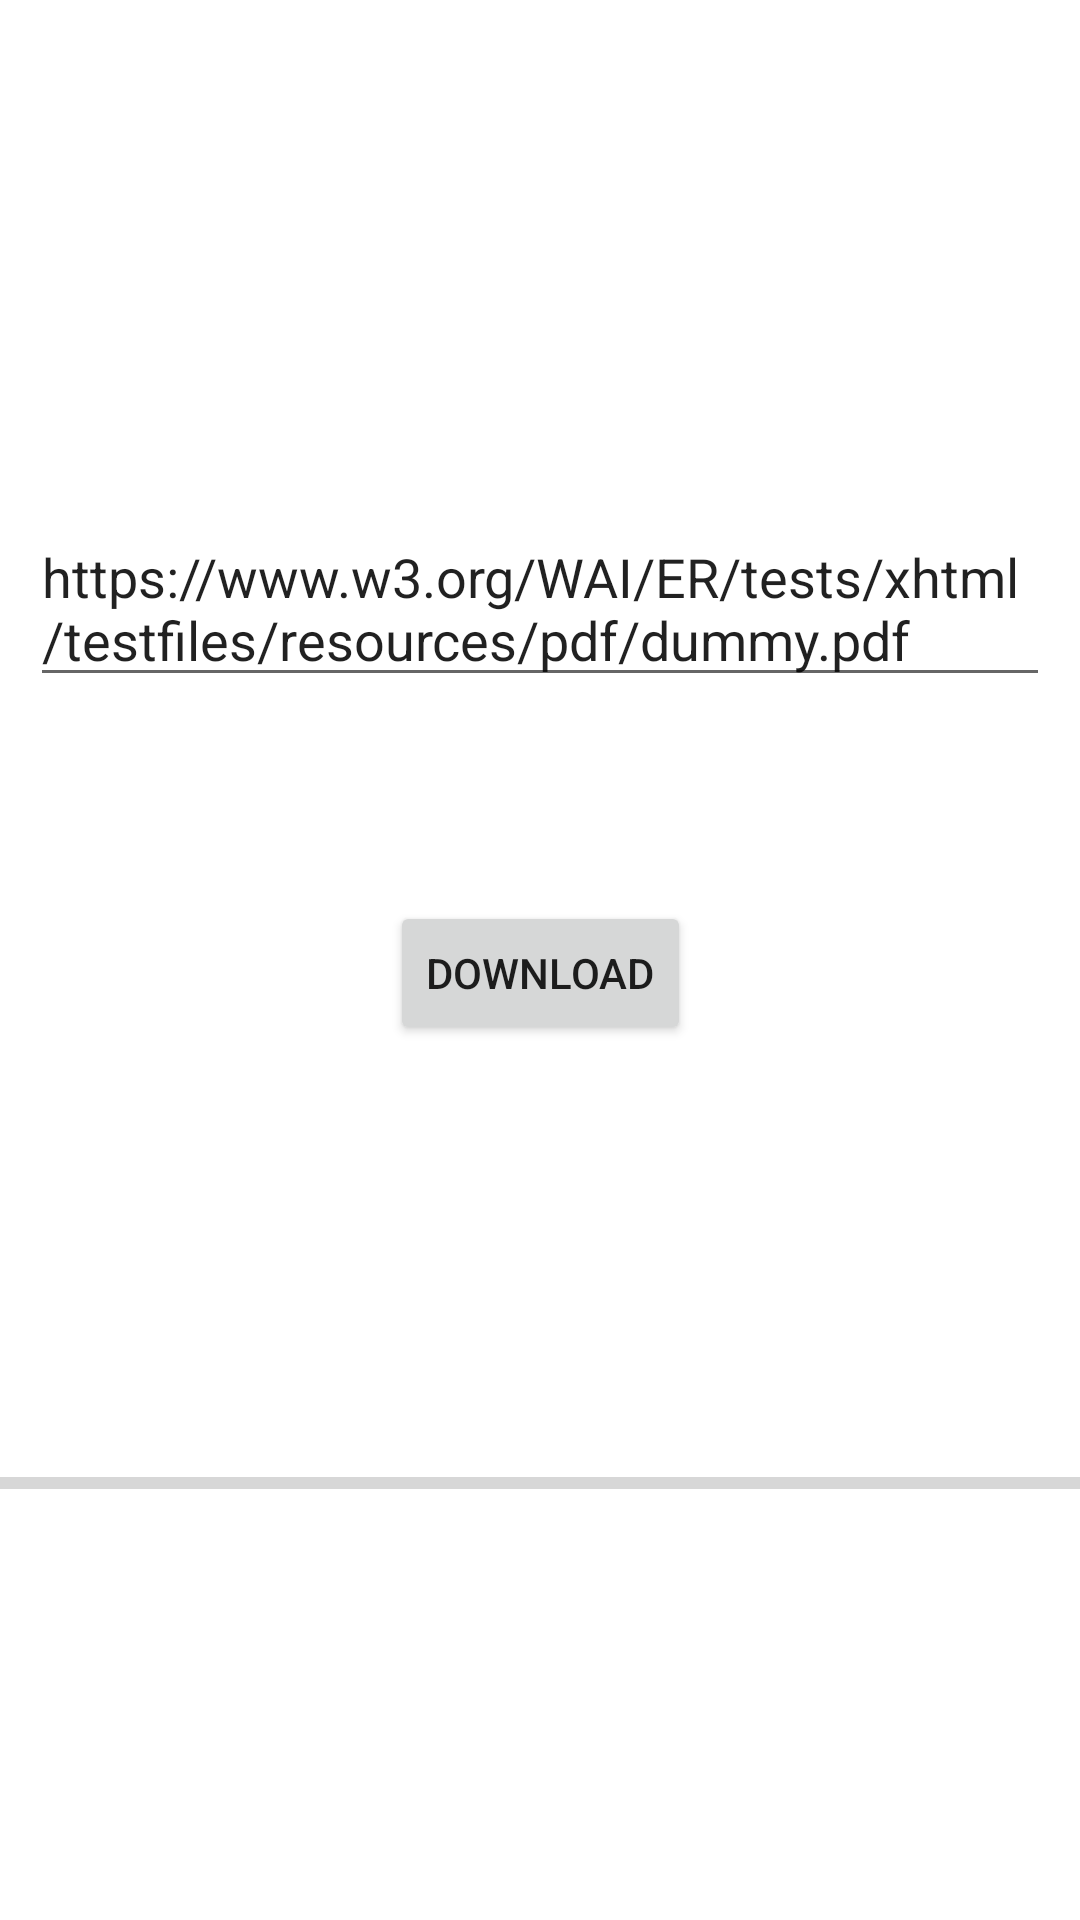

Android layout source for this screen:
<!-- AndroidManifest.xml: application theme Theme.Udday -->
<!-- res/layout/activity_main.xml -->
<?xml version="1.0" encoding="utf-8"?>
<androidx.constraintlayout.widget.ConstraintLayout xmlns:android="http://schemas.android.com/apk/res/android"
    xmlns:app="http://schemas.android.com/apk/res-auto"
    xmlns:tools="http://schemas.android.com/tools"
    android:layout_width="match_parent"
    android:layout_height="match_parent"
    tools:context=".MainActivity">

    <EditText
        android:id="@+id/url"
        android:layout_width="match_parent"
        android:layout_height="wrap_content"
        android:ems="10"
        android:hint="Enter URL"
        android:text="https://www.w3.org/WAI/ER/tests/xhtml/testfiles/resources/pdf/dummy.pdf"
        app:layout_constraintBottom_toBottomOf="parent"
        app:layout_constraintEnd_toEndOf="parent"
        app:layout_constraintHorizontal_bias="0.497"
        app:layout_constraintStart_toStartOf="parent"
        app:layout_constraintTop_toTopOf="parent"
        app:layout_constraintVertical_bias="0.287"
        android:layout_margin="10dp"/>

    <Button
        android:id="@+id/download"
        android:layout_width="wrap_content"
        android:layout_height="wrap_content"
        android:text="Download"
        app:layout_constraintBottom_toBottomOf="parent"
        app:layout_constraintEnd_toEndOf="parent"
        app:layout_constraintStart_toStartOf="parent"
        app:layout_constraintTop_toBottomOf="@+id/url"
        app:layout_constraintVertical_bias="0.189" />

    <ProgressBar
        android:id="@+id/progressBar"
        style="?android:attr/progressBarStyleHorizontal"
        android:layout_width="match_parent"
        android:layout_height="wrap_content"
        app:layout_constraintBottom_toBottomOf="parent"
        app:layout_constraintEnd_toEndOf="parent"
        app:layout_constraintStart_toStartOf="parent"
        app:layout_constraintTop_toBottomOf="@+id/download" />
</androidx.constraintlayout.widget.ConstraintLayout>
<!-- resources referenced by this layout -->
<resources>
  <style name="Theme.Udday" parent="Theme.MaterialComponents.DayNight.DarkActionBar">
          
          <item name="colorPrimary">@color/purple_500</item>
          <item name="colorPrimaryVariant">@color/purple_700</item>
          <item name="colorOnPrimary">@color/white</item>
          
          <item name="colorSecondary">@color/teal_200</item>
          <item name="colorSecondaryVariant">@color/teal_700</item>
          <item name="colorOnSecondary">@color/black</item>
          
          <item name="android:statusBarColor" tools:targetApi="l">?attr/colorPrimaryVariant</item>
          
      </style>
  <!-- not gathered from this repository: default colours our renderer supplied (Android Studio template values) -->
  <color name="purple_500">#FF6200EE</color>
  <color name="purple_700">#FF3700B3</color>
  <color name="teal_200">#FF03DAC5</color>
  <color name="teal_700">#FF018786</color>
  <color name="black">#FF000000</color>
  <color name="white">#FFFFFFFF</color>
</resources>
